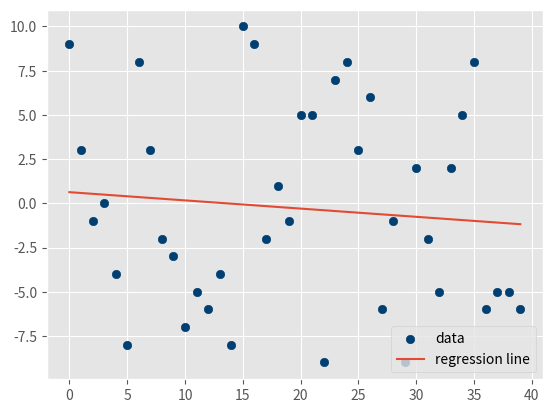

Generate this figure with matplotlib:
from statistics import mean
import numpy as np
import random
import matplotlib.pyplot as plt
from matplotlib import style
style.use('ggplot')


def create_dataset(hm,variance,step=2,correlation=False):
    val = 1
    ys = []
    for i in range(hm):
        y = val + random.randrange(-variance,variance)
        ys.append(y)
        if correlation and correlation == 'pos':
            val+=step
        elif correlation and correlation == 'neg':
            val-=step

    xs = [i for i in range(len(ys))]
    
    return np.array(xs, dtype=np.float64),np.array(ys,dtype=np.float64)

def best_fit_slope_and_intercept(xs,ys):
    m = (((mean(xs)*mean(ys)) - mean(xs*ys)) /
         ((mean(xs)*mean(xs)) - mean(xs*xs)))
    
    b = mean(ys) - m*mean(xs)

    return m, b


def coefficient_of_determination(ys_orig,ys_line):
    y_mean_line = [mean(ys_orig) for y in ys_orig]

    squared_error_regr = sum((ys_line - ys_orig) * (ys_line - ys_orig))
    squared_error_y_mean = sum((y_mean_line - ys_orig) * (y_mean_line - ys_orig))

    print(squared_error_regr)
    print(squared_error_y_mean)

    r_squared = 1 - (squared_error_regr/squared_error_y_mean)

    return r_squared


xs, ys = create_dataset(40,10,2,correlation='False')
m, b = best_fit_slope_and_intercept(xs,ys)
regression_line = [(m*x)+b for x in xs]
r_squared = coefficient_of_determination(ys,regression_line)
print(r_squared)

plt.scatter(xs,ys,color='#003F72', label = 'data')
plt.plot(xs, regression_line, label = 'regression line')
plt.legend(loc=4)
plt.show()
